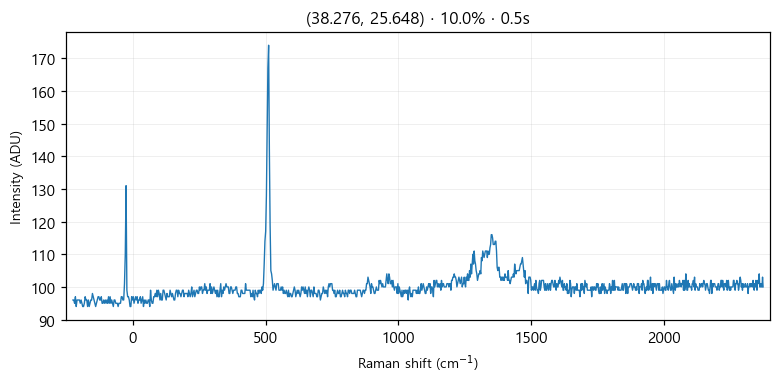

Source data for this figure (header and first rows):
# laser_power_pct, 10.0
# exposure_time, 0.5
# laser_nm, 532
# mode, single
pixel_index, raman_shift_cm-1, wavelength_nm, intensity
0, -225.3, 525.7, 96.0
1, -222.2, 525.8, 96.0
2, -219.2, 525.9, 95.0
3, -216.1, 526, 97.0
4, -213, 526.1, 94.0
5, -210, 526.1, 96.0
6, -206.9, 526.2, 96.0
7, -203.8, 526.3, 96.0
8, -200.8, 526.4, 96.0
9, -197.7, 526.5, 95.0
10, -194.7, 526.6, 96.0
11, -191.6, 526.7, 95.0
12, -188.6, 526.7, 94.0
13, -185.5, 526.8, 94.0
14, -182.4, 526.9, 95.0
15, -179.4, 527, 97.0
16, -176.3, 527.1, 96.0
17, -173.3, 527.2, 96.0
18, -170.2, 527.2, 94.0
19, -167.2, 527.3, 96.0
20, -164.2, 527.4, 94.0
21, -161.1, 527.5, 95.0
22, -158.1, 527.6, 96.0
23, -155, 527.7, 96.0
24, -152, 527.8, 98.0
25, -148.9, 527.8, 97.0
26, -145.9, 527.9, 96.0
27, -142.9, 528, 95.0
28, -139.8, 528.1, 94.0
29, -136.8, 528.2, 95.0
30, -133.8, 528.3, 96.0
31, -130.7, 528.3, 97.0
32, -127.7, 528.4, 97.0
33, -124.7, 528.5, 96.0
34, -121.6, 528.6, 96.0
35, -118.6, 528.7, 97.0
36, -115.6, 528.8, 95.0
37, -112.6, 528.9, 95.0
38, -109.5, 528.9, 96.0
39, -106.5, 529, 95.0
40, -103.5, 529.1, 96.0
41, -100.5, 529.2, 95.0
42, -97.44, 529.3, 96.0
43, -94.42, 529.4, 95.0
44, -91.41, 529.4, 97.0
45, -88.39, 529.5, 95.0
46, -85.38, 529.6, 97.0
47, -82.36, 529.7, 95.0
48, -79.35, 529.8, 96.0
49, -76.34, 529.9, 95.0
50, -73.33, 530, 94.0
51, -70.32, 530, 96.0
52, -67.31, 530.1, 96.0
53, -64.3, 530.2, 95.0
54, -61.3, 530.3, 95.0
55, -58.29, 530.4, 95.0
... 968 more rows
